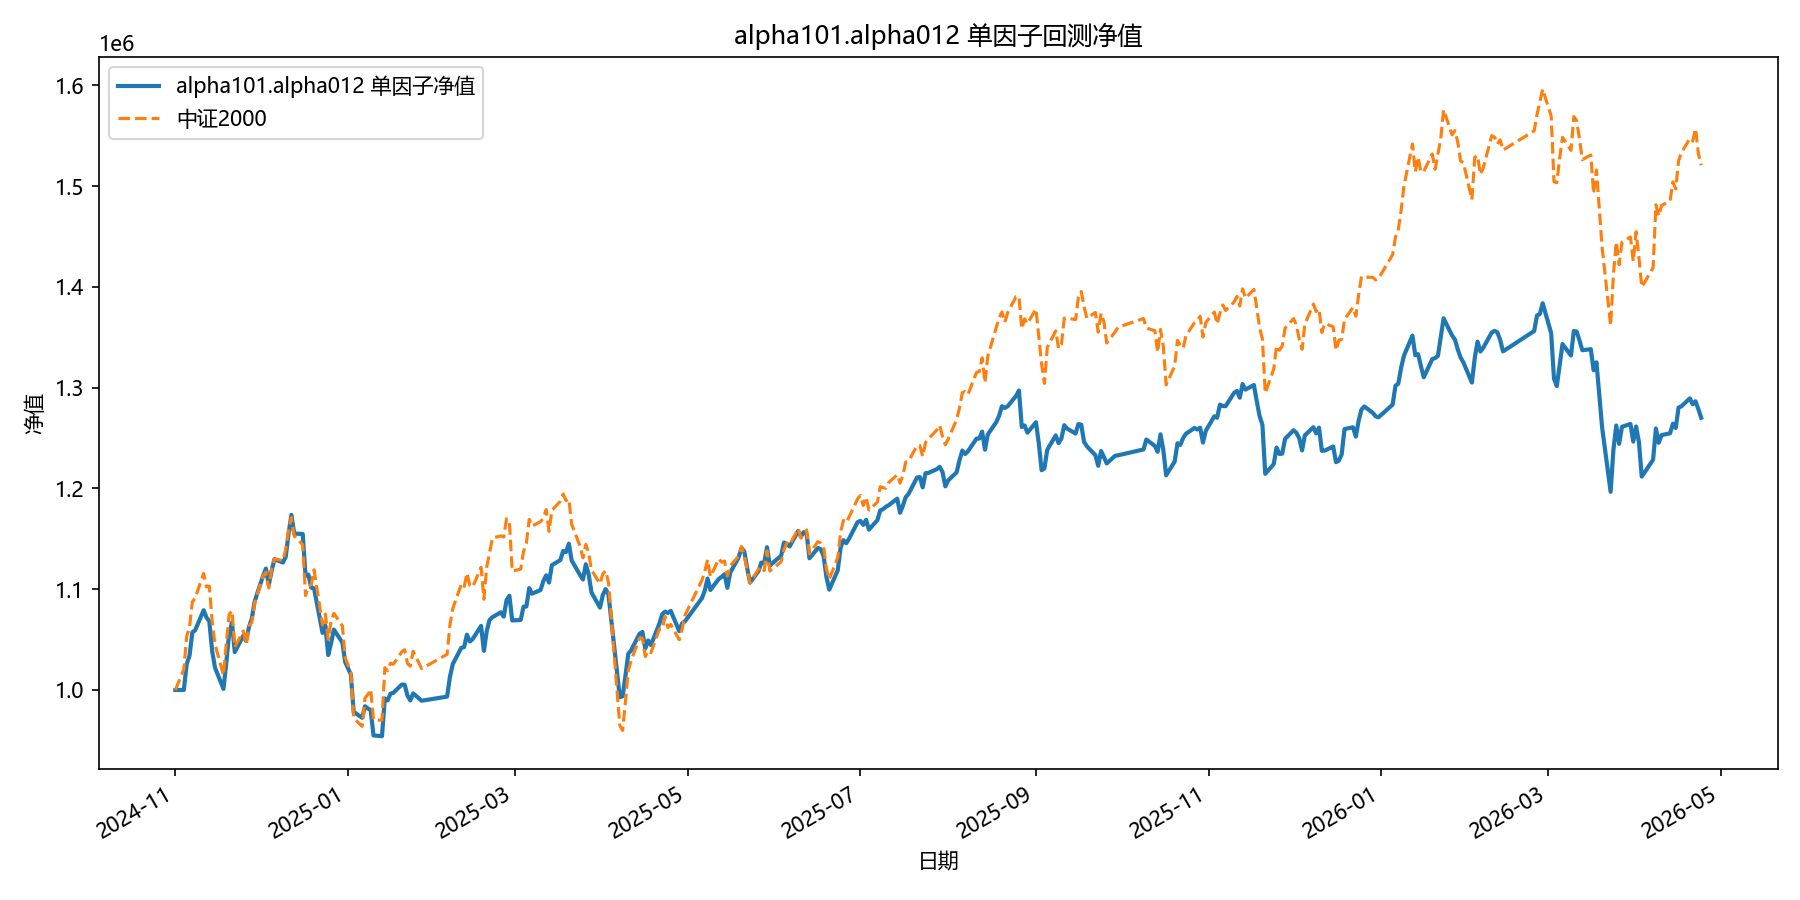

Source data for this figure (header and first rows):
date, equity
2024-11-01, 1000000
2024-11-04, 1000000
2024-11-05, 1025478
2024-11-06, 1034027
2024-11-07, 1057128
2024-11-08, 1059232
2024-11-11, 1079137
2024-11-12, 1071867
2024-11-13, 1068328
2024-11-14, 1038825
2024-11-15, 1022276
2024-11-18, 1001072
2024-11-19, 1027115
2024-11-20, 1055730
2024-11-21, 1066976
2024-11-22, 1037623
2024-11-25, 1053893
2024-11-26, 1048702
2024-11-27, 1062390
2024-11-28, 1070670
2024-11-29, 1087688
2024-12-02, 1113356
2024-12-03, 1120535
2024-12-04, 1104156
2024-12-05, 1118215
2024-12-06, 1129881
2024-12-09, 1126428
2024-12-10, 1132211
2024-12-11, 1155376
2024-12-12, 1173711
2024-12-13, 1155221
2024-12-16, 1154815
2024-12-17, 1113345
2024-12-18, 1114454
2024-12-19, 1101527
2024-12-20, 1100858
2024-12-23, 1056647
2024-12-24, 1064016
2024-12-25, 1034645
2024-12-26, 1046209
2024-12-27, 1059900
2024-12-30, 1047127
2024-12-31, 1027682
2025-01-02, 1015334
2025-01-03, 978243
2025-01-06, 972402
2025-01-07, 983879
2025-01-08, 981620
2025-01-09, 980071
2025-01-10, 954908
2025-01-13, 954140
2025-01-14, 991552
2025-01-15, 989682
2025-01-16, 996366
2025-01-17, 997199
2025-01-20, 1005361
2025-01-21, 1005226
2025-01-22, 994482
2025-01-23, 989638
2025-01-24, 996627
... 299 more rows
